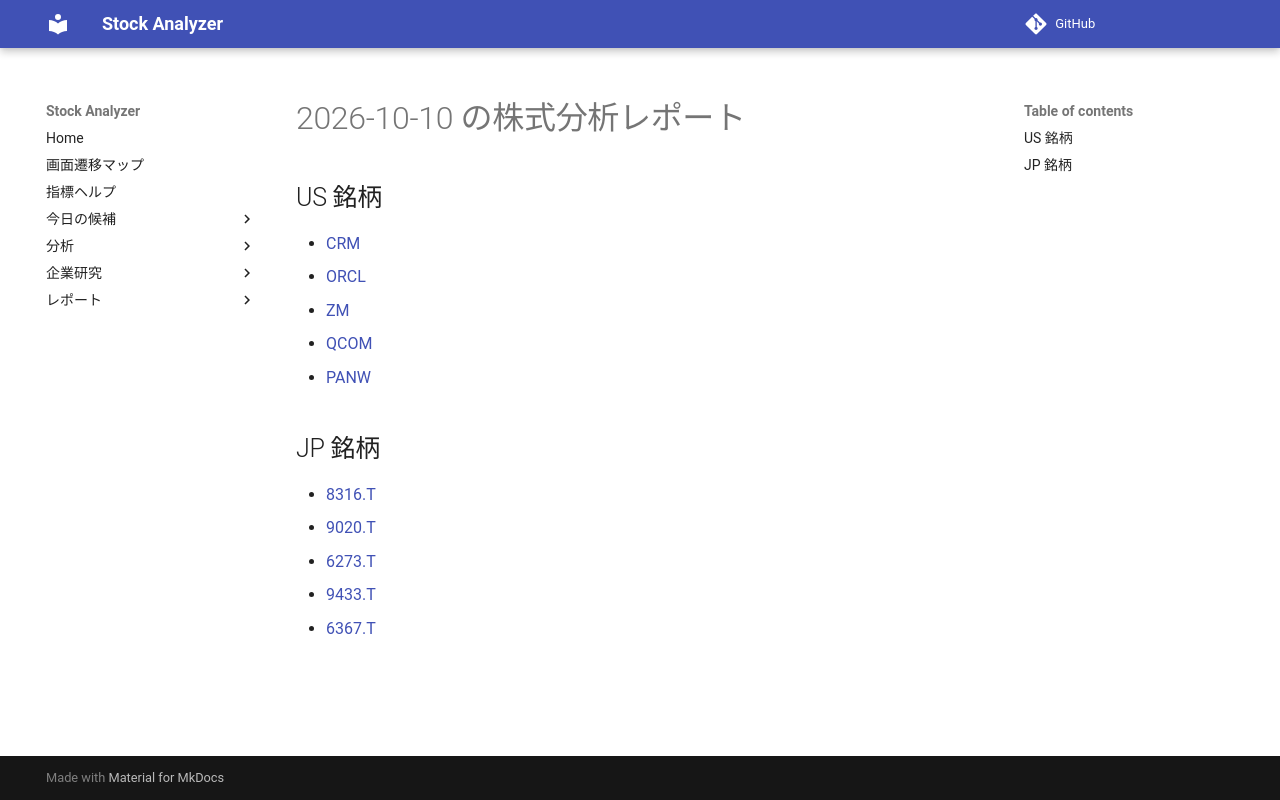

repository: Yumi-note/Making-APP · page: reports/2026-10-10/193350/index.html · generator: mkdocs

# 2026-10-10 の株式分析レポート

## US 銘柄

- [CRM](CRM.md)
- [ORCL](ORCL.md)
- [ZM](ZM.md)
- [QCOM](QCOM.md)
- [PANW](PANW.md)

## JP 銘柄

- [8316.T](8316_T.md)
- [9020.T](9020_T.md)
- [6273.T](6273_T.md)
- [9433.T](9433_T.md)
- [6367.T](6367_T.md)
